Run: headless pygame with SDL's dummy video driver; simulated clock (each Clock.tick advances the game by its frame time, no real sleeping); random seed 0; keys injected as events and as key.get_pressed() state; no mouse input.
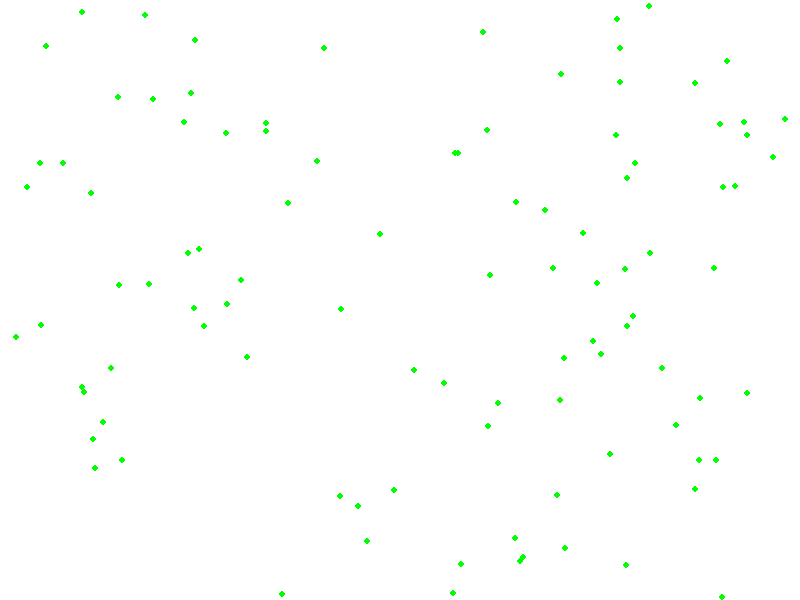
Frame 1 of 4 · flips 1–60 · no input
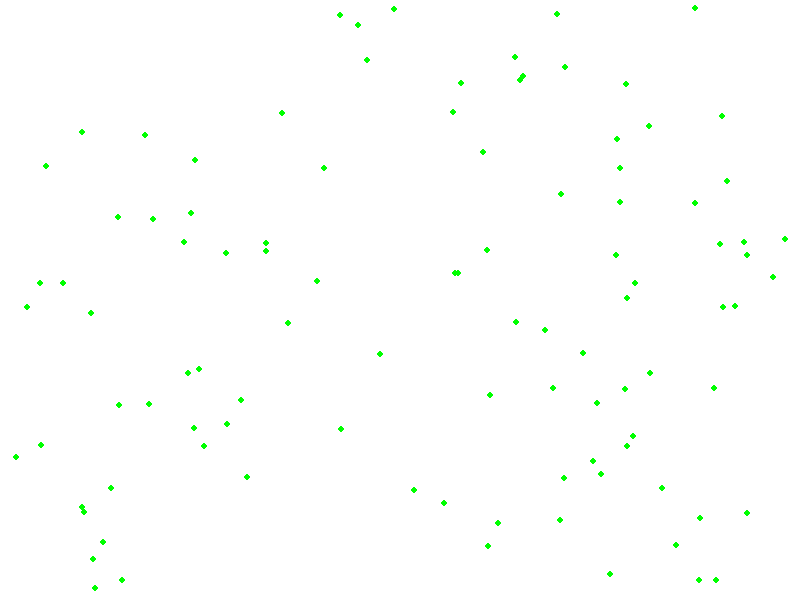
Frame 2 of 4 · flips 61–180 · tapped SPACE, RETURN · held RIGHT (→), D
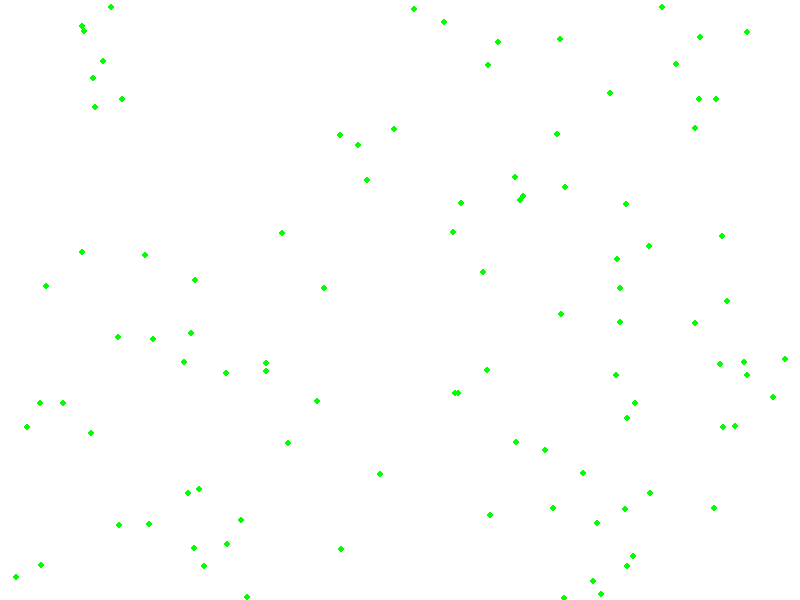
Frame 3 of 4 · flips 181–300 · held DOWN (↓), S
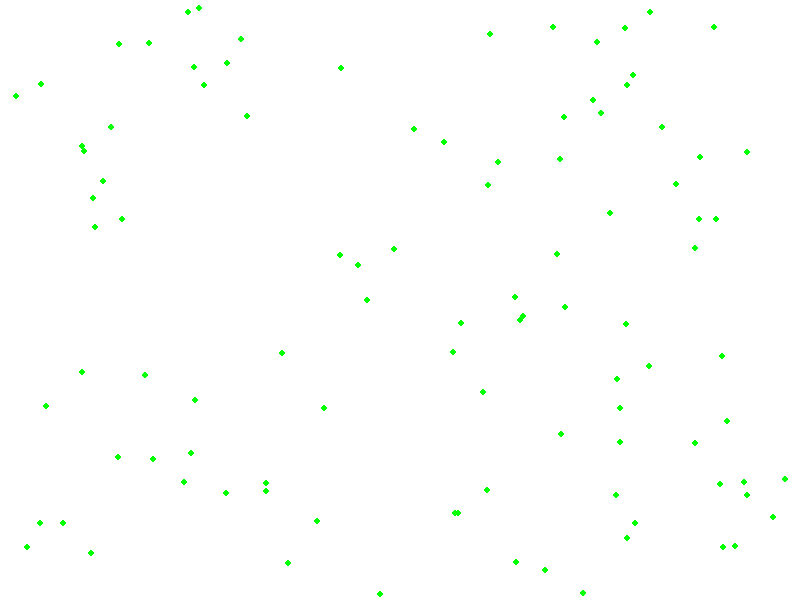
Frame 4 of 4 · flips 301–420 · held LEFT (←), A, UP (↑), W

The pygame program that drew these frames:

import pygame
import random

# Khởi tạo pygame
pygame.init()

# Kích thước của cửa sổ
width, height = 800, 600
screen = pygame.display.set_mode((width, height))
pygame.display.set_caption("Hiệu ứng gió thổi")

# Màu sắc
white = (255, 255, 255)

# Tạo danh sách các phần tử di chuyển giống như gió thổi
leaves = []
for _ in range(100):
    x = random.randrange(0, width)
    y = random.randrange(0, height)
    leaves.append([x, y])

# Vòng lặp chính
running = True
while running:
    for event in pygame.event.get():
        if event.type == pygame.QUIT:
            running = False

    # Xóa màn hình
    screen.fill(white)

    # Di chuyển các phần tử giống như gió thổi
    for leaf in leaves:
        leaf[1] += 1  # Tăng tọa độ y để di chuyển xuống
        pygame.draw.circle(screen, (0, 255, 0), leaf, 3)  # Vẽ phần tử giống như lá

        # Nếu phần tử đi qua khỏi màn hình, đặt lại tọa độ y
        if leaf[1] > height:
            leaf[1] = 0

    pygame.display.flip()

# Kết thúc game
pygame.quit()
